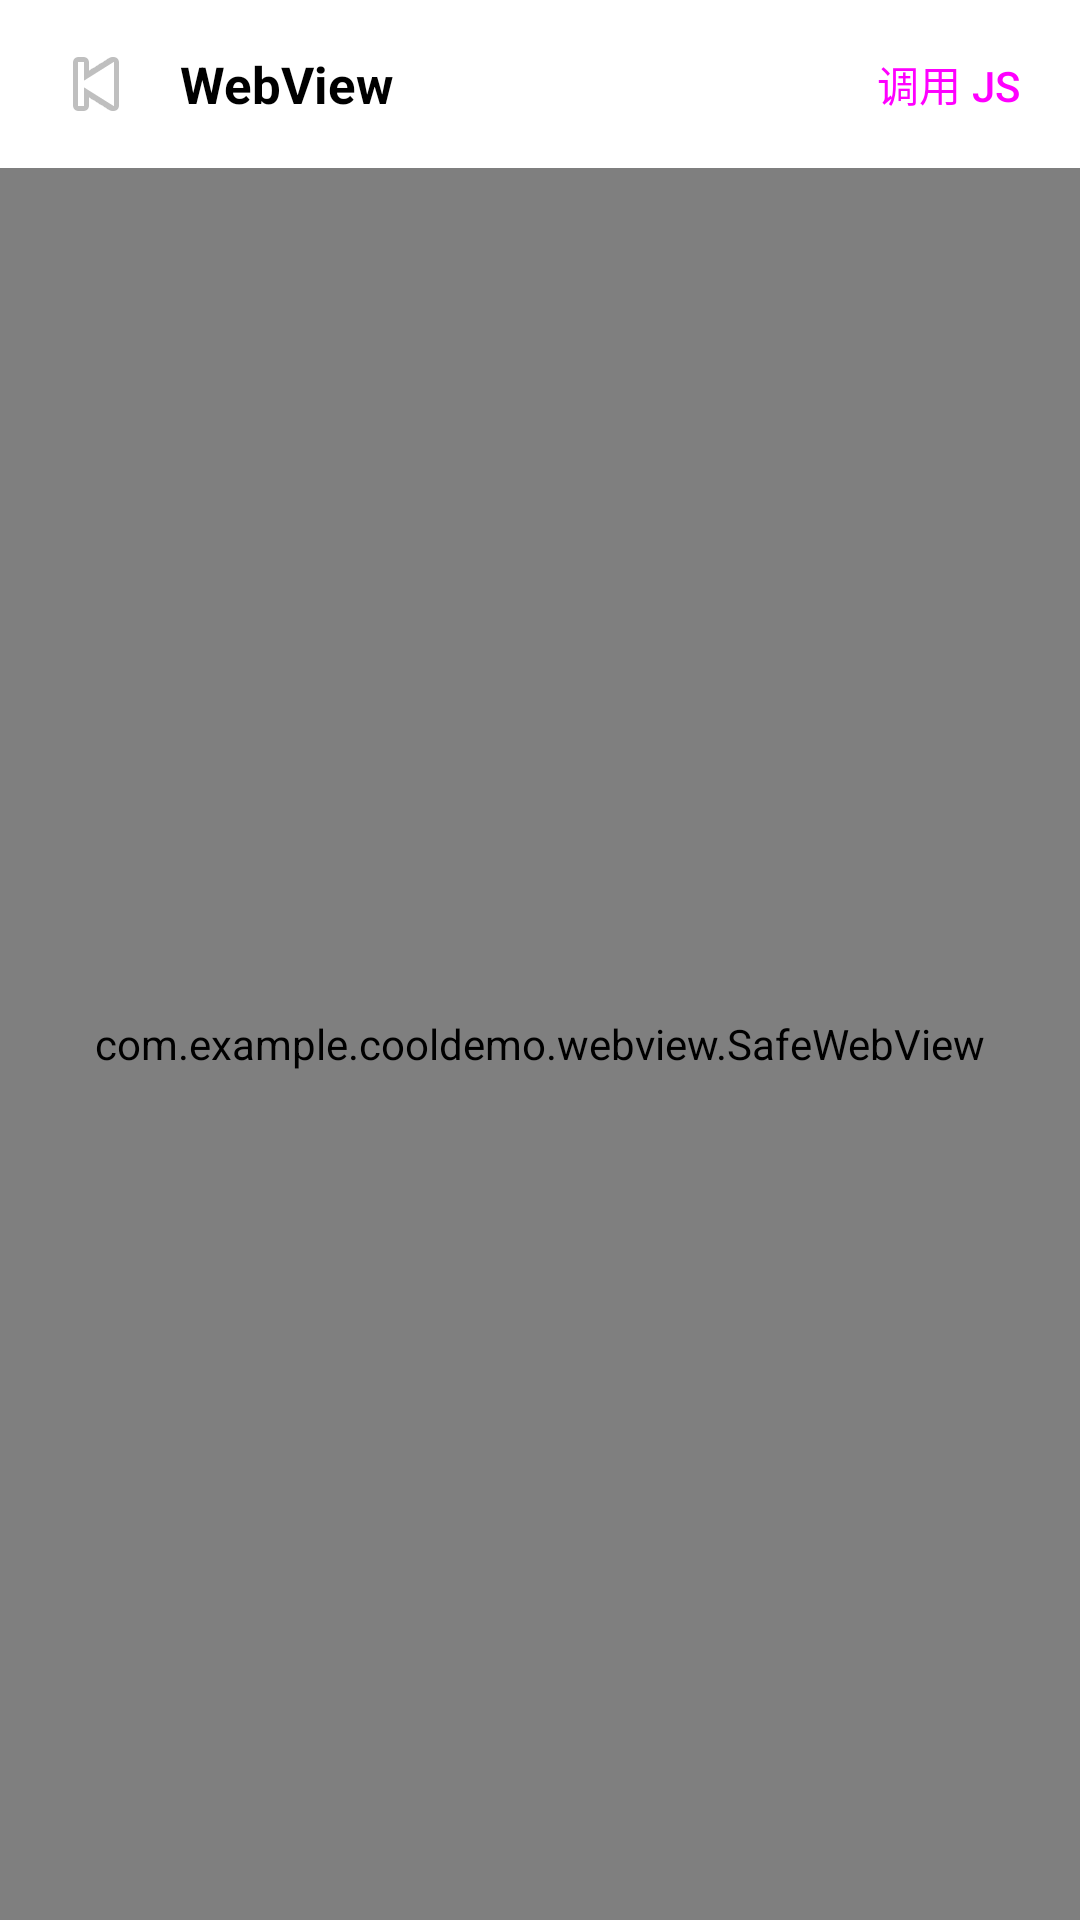

The Android layout XML behind this screen, and the referenced resources:
<!-- AndroidManifest.xml: application theme Theme.CoolDemo -->
<!-- res/layout/activity_safe_webview.xml -->
<?xml version="1.0" encoding="utf-8"?>
<androidx.constraintlayout.widget.ConstraintLayout
    xmlns:android="http://schemas.android.com/apk/res/android"
    xmlns:app="http://schemas.android.com/apk/res-auto"
    android:layout_width="match_parent"
    android:layout_height="match_parent"
    android:background="@android:color/white">

    <LinearLayout
        android:id="@+id/layout_toolbar"
        android:layout_width="0dp"
        android:layout_height="56dp"
        android:gravity="center_vertical"
        android:orientation="horizontal"
        android:paddingHorizontal="8dp"
        app:layout_constraintEnd_toEndOf="parent"
        app:layout_constraintStart_toStartOf="parent"
        app:layout_constraintTop_toTopOf="parent">

        <ImageButton
            android:id="@+id/button_back"
            android:layout_width="48dp"
            android:layout_height="48dp"
            android:background="?attr/selectableItemBackgroundBorderless"
            android:contentDescription="返回"
            android:src="@android:drawable/ic_media_previous" />

        <TextView
            android:id="@+id/text_title"
            android:layout_width="0dp"
            android:layout_height="wrap_content"
            android:layout_marginStart="4dp"
            android:layout_weight="1"
            android:ellipsize="end"
            android:singleLine="true"
            android:text="WebView"
            android:textColor="@android:color/black"
            android:textSize="17sp"
            android:textStyle="bold" />

        <Button
            android:id="@+id/button_call_js"
            style="@style/Widget.Material3.Button.TextButton"
            android:layout_width="wrap_content"
            android:layout_height="48dp"
            android:minWidth="0dp"
            android:text="调用 JS"
            android:textSize="14sp" />
    </LinearLayout>

    <ProgressBar
        android:id="@+id/progress_bar"
        style="?android:attr/progressBarStyleHorizontal"
        android:layout_width="0dp"
        android:layout_height="3dp"
        android:max="100"
        android:visibility="gone"
        app:layout_constraintEnd_toEndOf="parent"
        app:layout_constraintStart_toStartOf="parent"
        app:layout_constraintTop_toBottomOf="@id/layout_toolbar" />

    <com.example.cooldemo.webview.SafeWebView
        android:id="@+id/safe_web_view"
        android:layout_width="0dp"
        android:layout_height="0dp"
        app:layout_constraintBottom_toBottomOf="parent"
        app:layout_constraintEnd_toEndOf="parent"
        app:layout_constraintStart_toStartOf="parent"
        app:layout_constraintTop_toBottomOf="@id/progress_bar" />

    <LinearLayout
        android:id="@+id/layout_error"
        android:layout_width="0dp"
        android:layout_height="wrap_content"
        android:gravity="center"
        android:orientation="vertical"
        android:padding="24dp"
        android:visibility="gone"
        app:layout_constraintBottom_toBottomOf="parent"
        app:layout_constraintEnd_toEndOf="parent"
        app:layout_constraintStart_toStartOf="parent"
        app:layout_constraintTop_toBottomOf="@id/layout_toolbar">

        <TextView
            android:layout_width="wrap_content"
            android:layout_height="wrap_content"
            android:text="页面加载失败"
            android:textColor="@android:color/black"
            android:textSize="18sp"
            android:textStyle="bold" />

        <Button
            android:id="@+id/button_retry"
            android:layout_width="wrap_content"
            android:layout_height="wrap_content"
            android:layout_marginTop="16dp"
            android:text="重新加载" />
    </LinearLayout>
</androidx.constraintlayout.widget.ConstraintLayout>
<!-- resources referenced by this layout -->
<resources>
  <style name="Theme.CoolDemo" parent="Base.Theme.CoolDemo" />
  <style name="Base.Theme.CoolDemo" parent="Theme.Material3.DayNight.NoActionBar">
          
          
      </style>
</resources>
